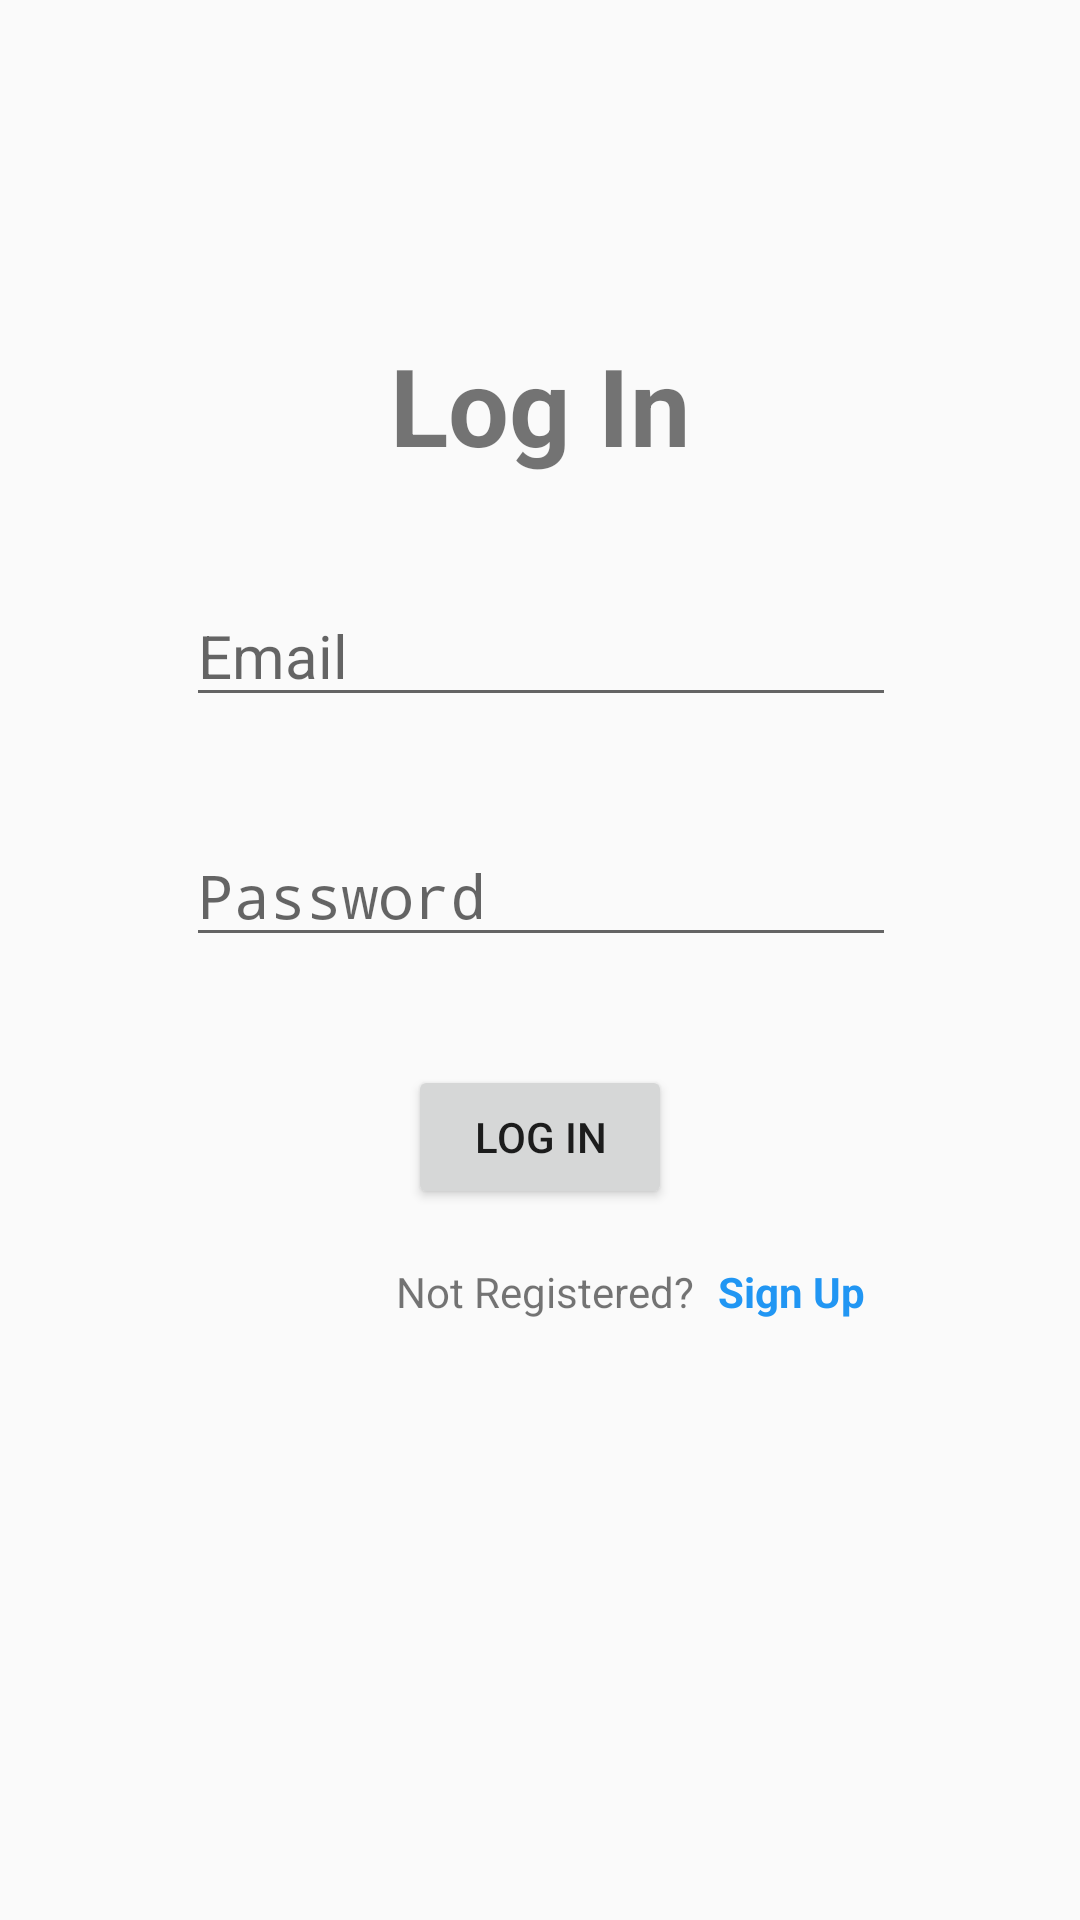

Reconstruct the res/layout file that produces this screen, plus the resources it refers to.
<!-- AndroidManifest.xml: activity theme AppTheme.NoActionBar -->
<!-- res/layout/activity_login.xml -->
<?xml version="1.0" encoding="utf-8"?>
<androidx.constraintlayout.widget.ConstraintLayout xmlns:android="http://schemas.android.com/apk/res/android"
    xmlns:app="http://schemas.android.com/apk/res-auto"
    xmlns:tools="http://schemas.android.com/tools"
    android:layout_width="match_parent"
    android:layout_height="match_parent"
    tools:context="com.test.shooting.LoginActivity">


    <TextView
        android:id="@+id/tvSignUp"
        android:layout_width="wrap_content"
        android:layout_height="wrap_content"
        android:layout_marginStart="8dp"
        android:layout_marginBottom="200dp"
        android:text="Sign Up"
        android:textColor="#2196F3"
        android:textSize="14sp"
        android:textStyle="bold"
        app:layout_constraintBottom_toBottomOf="parent"
        app:layout_constraintEnd_toEndOf="parent"
        app:layout_constraintHorizontal_bias="0.0"
        app:layout_constraintStart_toEndOf="@+id/textView6" />

    <EditText
        android:id="@+id/login_email"
        android:layout_width="wrap_content"
        android:layout_height="wrap_content"
        android:layout_marginBottom="36dp"
        android:ems="10"
        android:hint="Email"
        android:inputType="textEmailAddress"
        android:textSize="20dp"
        app:layout_constraintBottom_toTopOf="@+id/login_password"
        app:layout_constraintEnd_toEndOf="parent"
        app:layout_constraintHorizontal_bias="0.502"
        app:layout_constraintStart_toStartOf="parent" />

    <EditText
        android:id="@+id/login_password"
        android:layout_width="wrap_content"
        android:layout_height="wrap_content"
        android:layout_marginBottom="36dp"
        android:ems="10"
        android:hint="Password"
        android:inputType="textPassword"
        android:textSize="20dp"
        app:layout_constraintBottom_toTopOf="@+id/btnSignIn"
        app:layout_constraintEnd_toEndOf="parent"
        app:layout_constraintHorizontal_bias="0.502"
        app:layout_constraintStart_toStartOf="parent" />

    <Button
        android:id="@+id/btnSignIn"
        android:layout_width="wrap_content"
        android:layout_height="wrap_content"
        android:layout_marginBottom="18dp"
        android:text="Log in"
        android:textSize="14sp"
        app:layout_constraintBottom_toTopOf="@+id/textView6"
        app:layout_constraintEnd_toEndOf="parent"
        app:layout_constraintStart_toStartOf="parent" />

    <TextView
        android:id="@+id/login_title"
        android:layout_width="wrap_content"
        android:layout_height="wrap_content"
        android:layout_marginBottom="36dp"
        android:text="Log In"
        android:textSize="36sp"
        android:textStyle="bold"
        app:layout_constraintBottom_toTopOf="@+id/login_email"
        app:layout_constraintEnd_toEndOf="parent"
        app:layout_constraintStart_toStartOf="parent"
        app:layout_constraintTop_toTopOf="parent"
        app:layout_constraintVertical_bias="1.0" />

    <TextView
        android:id="@+id/textView6"
        android:layout_width="wrap_content"
        android:layout_height="wrap_content"
        android:layout_marginStart="132dp"
        android:layout_marginBottom="200dp"
        android:text="Not Registered?"
        app:layout_constraintBottom_toBottomOf="parent"
        app:layout_constraintStart_toStartOf="parent" />

    
    <com.github.ybq.android.spinkit.SpinKitView
        android:id="@+id/progress"
        style="@style/SpinKitView.Large.Circle"
        android:layout_width="wrap_content"
        android:layout_height="wrap_content"
        android:layout_gravity="center"
        android:layout_marginStart="68dp"
        android:visibility="invisible"
        app:SpinKit_Color="@color/colorAccent"
        app:layout_constraintBottom_toBottomOf="parent"
        app:layout_constraintEnd_toEndOf="parent"
        app:layout_constraintHorizontal_bias="0.37"
        app:layout_constraintStart_toStartOf="parent"
        app:layout_constraintTop_toTopOf="parent"
        app:layout_constraintVertical_bias="0.499" />


</androidx.constraintlayout.widget.ConstraintLayout>
<!-- resources referenced by this layout -->
<resources>
  <style name="AppTheme.NoActionBar">
          <item name="windowActionBar">false</item>
          <item name="windowNoTitle">true</item>
      </style>
  <!-- not gathered from this repository: default colours our renderer supplied (Android Studio template values) -->
  <color name="colorAccent">#FF03DAC5</color>
</resources>
